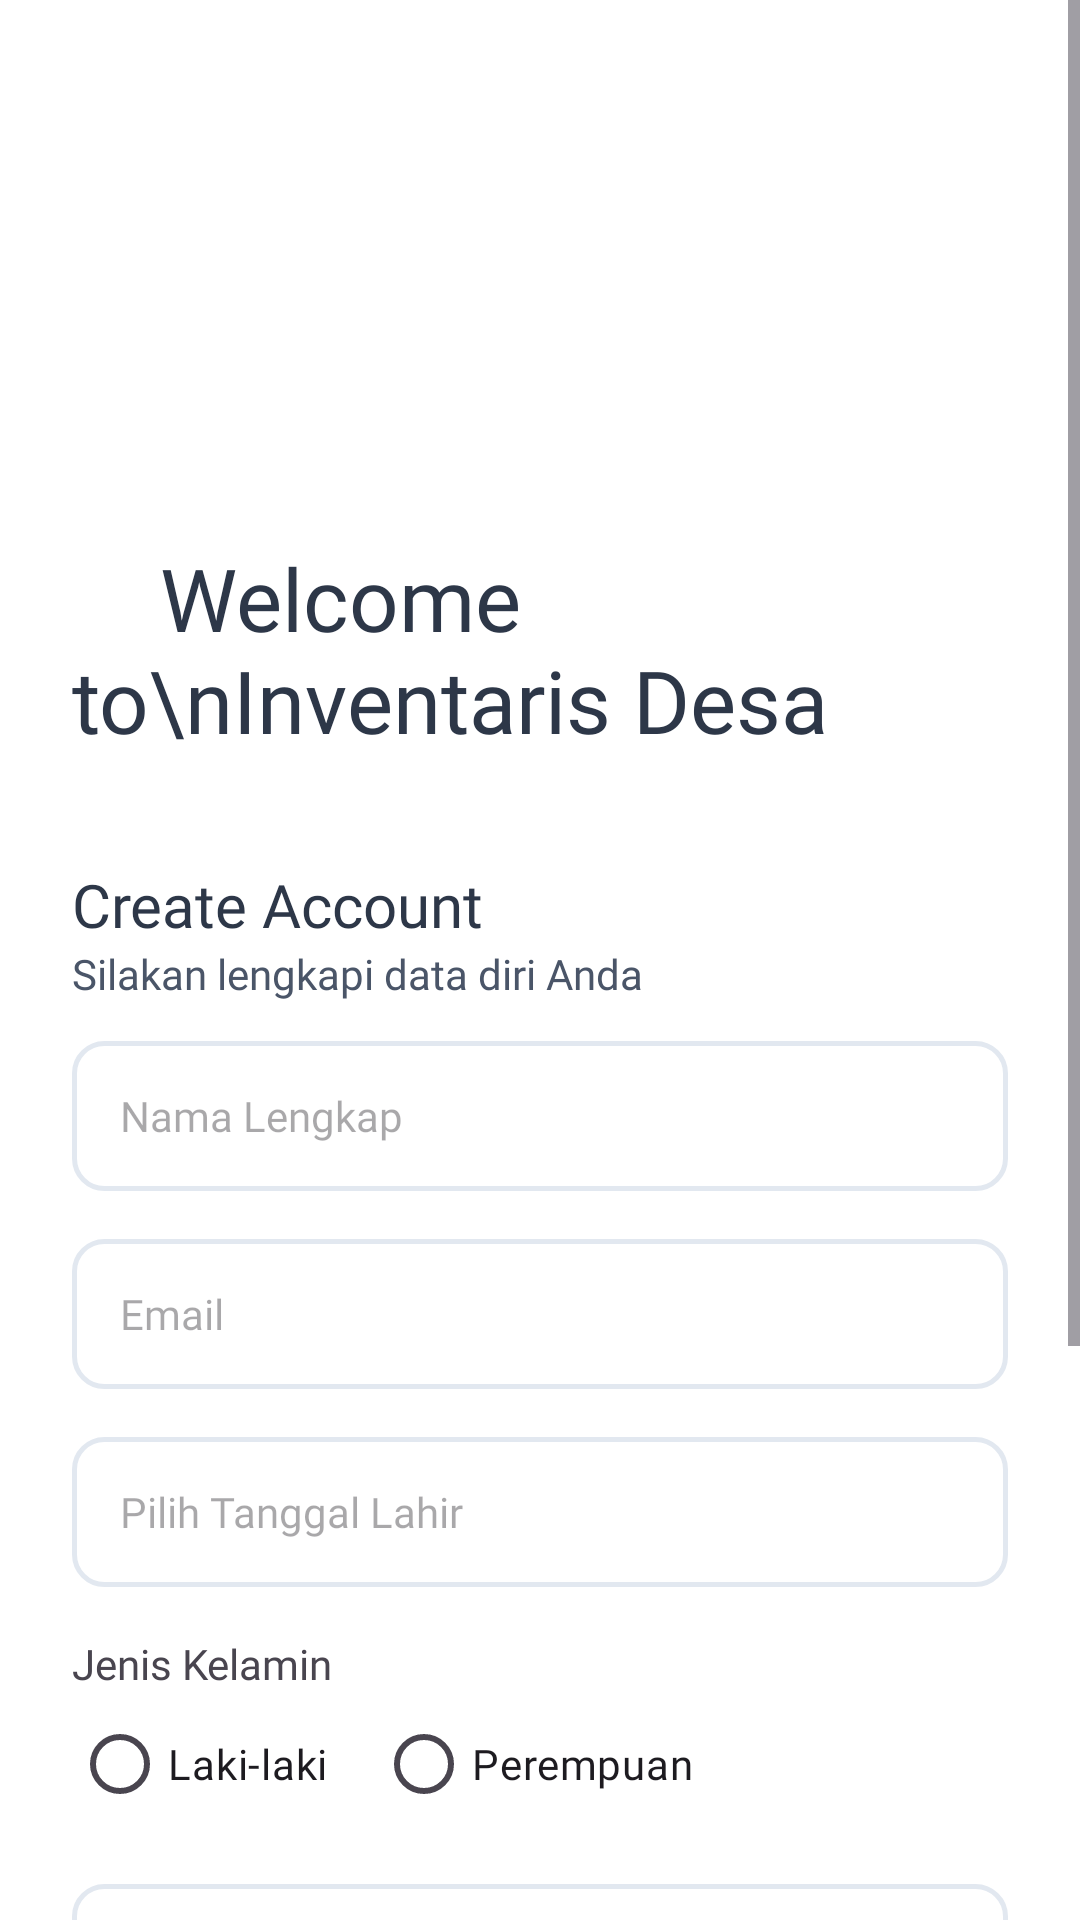

Produce the Android XML layout that renders to this screen, including the resource entries it uses.
<!-- AndroidManifest.xml: application theme Theme.Dzakwanluck -->
<!-- res/layout/activity_register.xml -->
<?xml version="1.0" encoding="utf-8"?>
<ScrollView
    xmlns:android="http://schemas.android.com/apk/res/android"
    xmlns:app="http://schemas.android.com/apk/res-auto"
    xmlns:tools="http://schemas.android.com/tools"
    android:layout_width="match_parent"
    android:layout_height="match_parent"
    android:fillViewport="true"
    android:background="#FFFFFF">

    <androidx.constraintlayout.widget.ConstraintLayout
        android:layout_width="match_parent"
        android:layout_height="wrap_content"
        android:padding="24dp"
        tools:context=".RegisterActivity">

        <ImageView
            android:id="@+id/iv_logo"
            android:layout_width="100dp"
            android:layout_height="100dp"
            android:layout_marginTop="32dp"
            android:src="@drawable/logo"
            app:layout_constraintEnd_toEndOf="parent"
            app:layout_constraintStart_toStartOf="parent"
            app:layout_constraintTop_toTopOf="parent" />

        <TextView
            android:id="@+id/title"
            android:layout_width="wrap_content"
            android:layout_height="wrap_content"
            android:layout_marginTop="24dp"
            android:fontFamily="@font/poppins_bold"
            android:text="    Welcome to\nInventaris Desa"
            android:textColor="#2D3748"
            android:textSize="29sp"
            app:layout_constraintEnd_toEndOf="parent"
            app:layout_constraintStart_toStartOf="parent"
            app:layout_constraintTop_toBottomOf="@id/iv_logo" />

        <TextView
            android:id="@+id/tv_title"
            android:layout_width="wrap_content"
            android:layout_height="wrap_content"
            android:layout_marginTop="108dp"
            android:fontFamily="@font/poppins_bold"
            android:text="Create Account"
            android:textColor="#2D3748"
            android:textSize="20sp"
            app:layout_constraintEnd_toEndOf="parent"
            app:layout_constraintHorizontal_bias="0.0"
            app:layout_constraintStart_toStartOf="parent"
            app:layout_constraintTop_toTopOf="@id/title" />

        <TextView
            android:layout_width="wrap_content"
            android:layout_height="wrap_content"
            android:text="Silakan lengkapi data diri Anda"
            android:fontFamily="@font/poppins_regular"
            android:textColor="#4A5568"
            app:layout_constraintStart_toStartOf="parent"
            app:layout_constraintTop_toBottomOf="@id/tv_title" />

        <LinearLayout
            android:layout_width="match_parent"
            android:layout_height="wrap_content"
            android:orientation="vertical"
            android:layout_marginTop="32dp"
            app:layout_constraintTop_toBottomOf="@id/tv_title">

            <EditText
                android:id="@+id/et_nama"
                android:layout_width="match_parent"
                android:layout_height="50dp"
                android:layout_marginBottom="16dp"
                android:background="@drawable/bg_input_outline"
                android:fontFamily="@font/poppins_regular"
                android:hint="Nama Lengkap"
                android:paddingHorizontal="16dp"
                android:textSize="14sp" />

            <EditText
                android:id="@+id/et_email"
                android:layout_width="match_parent"
                android:layout_height="50dp"
                android:layout_marginBottom="16dp"
                android:background="@drawable/bg_input_outline"
                android:fontFamily="@font/poppins_regular"
                android:hint="Email"
                android:inputType="textEmailAddress"
                android:paddingHorizontal="16dp"
                android:textSize="14sp" />

            <EditText
                android:id="@+id/et_tanggal_lahir"
                android:layout_width="match_parent"
                android:layout_height="50dp"
                android:layout_marginBottom="16dp"
                android:background="@drawable/bg_input_outline"
                android:clickable="true"
                android:focusable="false"
                android:fontFamily="@font/poppins_regular"
                android:hint="Pilih Tanggal Lahir"
                android:paddingHorizontal="16dp"
                android:textSize="14sp" />

            <TextView
                android:layout_width="wrap_content"
                android:layout_height="wrap_content"
                android:text="Jenis Kelamin"
                android:fontFamily="@font/poppins_regular"
                android:textSize="14sp"/>
            <RadioGroup
                android:id="@+id/rg_jk"
                android:layout_width="match_parent"
                android:layout_height="wrap_content"
                android:orientation="horizontal"
                android:layout_marginBottom="16dp">
                <RadioButton
                    android:id="@+id/rb_laki"
                    android:layout_width="wrap_content"
                    android:layout_height="wrap_content"
                    android:text="Laki-laki"
                    android:fontFamily="@font/poppins_regular"/>
                <RadioButton
                    android:id="@+id/rb_perempuan"
                    android:layout_width="wrap_content"
                    android:layout_height="wrap_content"
                    android:layout_marginStart="16dp"
                    android:text="Perempuan"
                    android:fontFamily="@font/poppins_regular"/>
            </RadioGroup>

            <EditText
                android:id="@+id/et_username_reg"
                android:layout_width="match_parent"
                android:layout_height="50dp"
                android:layout_marginBottom="16dp"
                android:background="@drawable/bg_input_outline"
                android:fontFamily="@font/poppins_regular"
                android:hint="Username"
                android:paddingHorizontal="16dp"
                android:textSize="14sp" />

            <EditText
                android:id="@+id/et_password_reg"
                android:layout_width="match_parent"
                android:layout_height="50dp"
                android:layout_marginBottom="16dp"
                android:background="@drawable/bg_input_outline"
                android:fontFamily="@font/poppins_regular"
                android:hint="Password"
                android:inputType="textPassword"
                android:paddingHorizontal="16dp"
                android:textSize="14sp" />

            <EditText
                android:id="@+id/et_confirm_password"
                android:layout_width="match_parent"
                android:layout_height="50dp"
                android:layout_marginBottom="24dp"
                android:background="@drawable/bg_input_outline"
                android:fontFamily="@font/poppins_regular"
                android:hint="Confirm Password"
                android:inputType="textPassword"
                android:paddingHorizontal="16dp"
                android:textSize="14sp" />

            <Button
                android:id="@+id/btn_selanjutnya"
                android:layout_width="match_parent"
                android:layout_height="55dp"
                android:backgroundTint="@color/primary_blue_desa"
                android:fontFamily="@font/poppins_bold"
                android:text="Selanjutnya"
                android:textAllCaps="false"
                android:textColor="#FFFFFF"
                android:textSize="16sp"
                app:cornerRadius="12dp" />

        </LinearLayout>

    </androidx.constraintlayout.widget.ConstraintLayout>
</ScrollView>
<!-- resources referenced by this layout -->
<resources>
  <color name="primary_blue_desa">#2A4B9B</color>
  <!-- drawable bg_input_outline (drawable) -->
  <?xml version="1.0" encoding="utf-8"?>
  <shape xmlns:android="http://schemas.android.com/apk/res/android"
      android:shape="rectangle">
      <solid android:color="#FFFFFF" />
      <corners android:radius="10dp" />
      <stroke
          android:width="1.5dp"
          android:color="#E2E8F0" />
  </shape>
  <style name="Theme.Dzakwanluck" parent="Base.Theme.Dzakwanluck" />
  <style name="Base.Theme.Dzakwanluck" parent="Theme.Material3.DayNight.NoActionBar">
          
          
      </style>
</resources>
